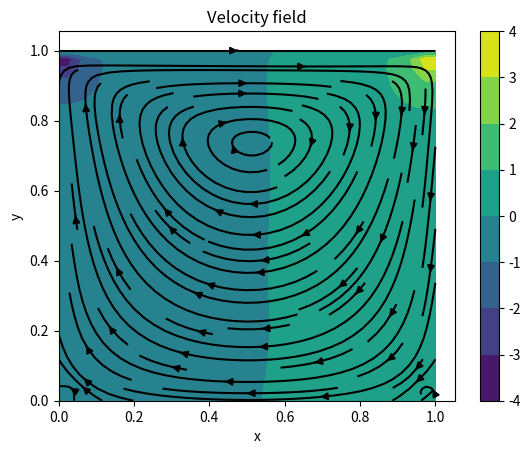

Write Python code to recreate this figure.
import numpy as np
import matplotlib.pyplot as plt
import tqdm

N_POINTS = 41
DOMAIN_SIZE = 1.0
N_ITERATIONS = 500
TIME_STEP_LENGTH = 0.001
KINEMATIC_VISCOSITY = 0.1
DENSITY = 1.0
HORIZONTAL_VELOCITY_TOP = 1.0

N_PRESSURE_POISSON_ITERATIONS = 50

def main():
    element_length = DOMAIN_SIZE / (N_POINTS - 1)
    x = np.linspace(0.0, DOMAIN_SIZE, N_POINTS)
    y = np.linspace(0.0, DOMAIN_SIZE, N_POINTS)
    
    X, Y = np.meshgrid(x, y)
    
    u_prev = np.zeros_like(X)
    v_prev = np.zeros_like(X)
    p_prev = np.zeros_like(X)
    
    maximum_timestep_length = 0.25 * element_length**2 / KINEMATIC_VISCOSITY
    if TIME_STEP_LENGTH > maximum_timestep_length:
        raise RuntimeError(f"TIME_STEP_LENGTH is too large, The maximum time step length is {maximum_timestep_length}")
    
    def central_difference_x(f):
        diff = np.zeros_like(f)
        diff[1:-1, 1:-1] = (f[1:-1, 2:] - f[1:-1, :-2]) / (2 * element_length)
        return diff
    
    def central_difference_y(f):
        diff = np.zeros_like(f)
        diff[1:-1, 1:-1] = (f[2:, 1:-1] - f[:-2, 1:-1]) / (2 * element_length)
        return diff
    
    def laplacian(f):
        lap = np.zeros_like(f)
        lap[1:-1, 1:-1] = (f[1:-1, 2:] + f[1:-1, :-2] + f[2:, 1:-1] + f[:-2, 1:-1] - 4 * f[1:-1, 1:-1]) / (element_length ** 2)
        return lap
    
    for _ in tqdm.trange(N_ITERATIONS):
        du_prev_dx = central_difference_x(u_prev)
        du_prev_dy = central_difference_y(u_prev)
        dv_prev_dx = central_difference_x(v_prev)
        dv_prev_dy = central_difference_y(v_prev)
        laplacian_u_prev = laplacian(u_prev)
        laplacian_v_prev = laplacian(v_prev)
        
        u_tent = u_prev + TIME_STEP_LENGTH * (
            - (u_prev * du_prev_dx + v_prev * du_prev_dy)
            + KINEMATIC_VISCOSITY * laplacian_u_prev
        )
        
        v_tent = v_prev + TIME_STEP_LENGTH * (
            - (u_prev * dv_prev_dx + v_prev * dv_prev_dy)
            + KINEMATIC_VISCOSITY * laplacian_v_prev
        )
        
        # BC: Homogeneous Dirichlet for u and v except for the top, where we have a horizontal velocity prescribed
        u_tent[0, :] = 0.0
        u_tent[:, 0] = 0.0
        u_tent[:, -1] = 0.0
        u_tent[-1, :] = HORIZONTAL_VELOCITY_TOP
        
        v_tent[0, :] = 0.0
        v_tent[-1, :] = 0.0
        v_tent[:, 0] = 0.0
        v_tent[:, -1] = 0.0
        
        du_tent_dx = central_difference_x(u_tent)
        dv_tent_dy = central_difference_y(v_tent)
        
        # Compute a pressure correction by solving the Poisson equation
        rhs = DENSITY * (du_tent_dx + dv_tent_dy) / TIME_STEP_LENGTH
        
        for _ in range(N_PRESSURE_POISSON_ITERATIONS):
            p_next = np.zeros_like(p_prev)
            p_next[1:-1, 1:-1] = 1/4 * (
                p_prev[1:-1, 2:] + p_prev[1:-1, :-2] + p_prev[2:, 1:-1] + p_prev[:-2, 1:-1] - element_length**2 * rhs[1:-1, 1:-1]
            )
        
            # Pressure BC: Homogeneous Neumann (zero-gradient) on all sides
            p_next[:, -1] = p_next[:, -2]
            p_next[:, 0] = p_next[:, 1]
            p_next[0, :] = p_next[1, :]
            p_next[-1, :] = 0 # For the top, we have Dirichlet BC
            
            p_prev = p_next
        
        dp_next_dx = central_difference_x(p_next)
        dp_next_dy = central_difference_y(p_next)
            
        # Correct the velocities so that the fluid is incompressible
        u_next = u_tent - TIME_STEP_LENGTH * dp_next_dx / DENSITY
        v_next = v_tent - TIME_STEP_LENGTH * dp_next_dy / DENSITY
        
        # BC: Homogeneous Dirichlet for u and v except for the top, where we have a horizontal velocity prescribed
        u_next[0, :] = 0.0
        u_next[:, 0] = 0.0
        u_next[:, -1] = 0.0
        u_next[-1, :] = HORIZONTAL_VELOCITY_TOP
    
        v_next[0, :] = 0.0
        v_next[-1, :] = 0.0
        v_next[:, 0] = 0.0
        v_next[:, -1] = 0.0
        
        # Advance in time
        u_prev = u_next
        v_prev = v_next
        p_prev = p_next
        
    plt.figure()
    plt.contourf(X, Y, p_next)
    plt.colorbar()
    
    plt.streamplot(X, Y, u_next, v_next, color='black')
    plt.xlabel('x')
    plt.ylabel('y')
    plt.title('Velocity field')
    plt.show()
        
if __name__ == "__main__":
    main()
